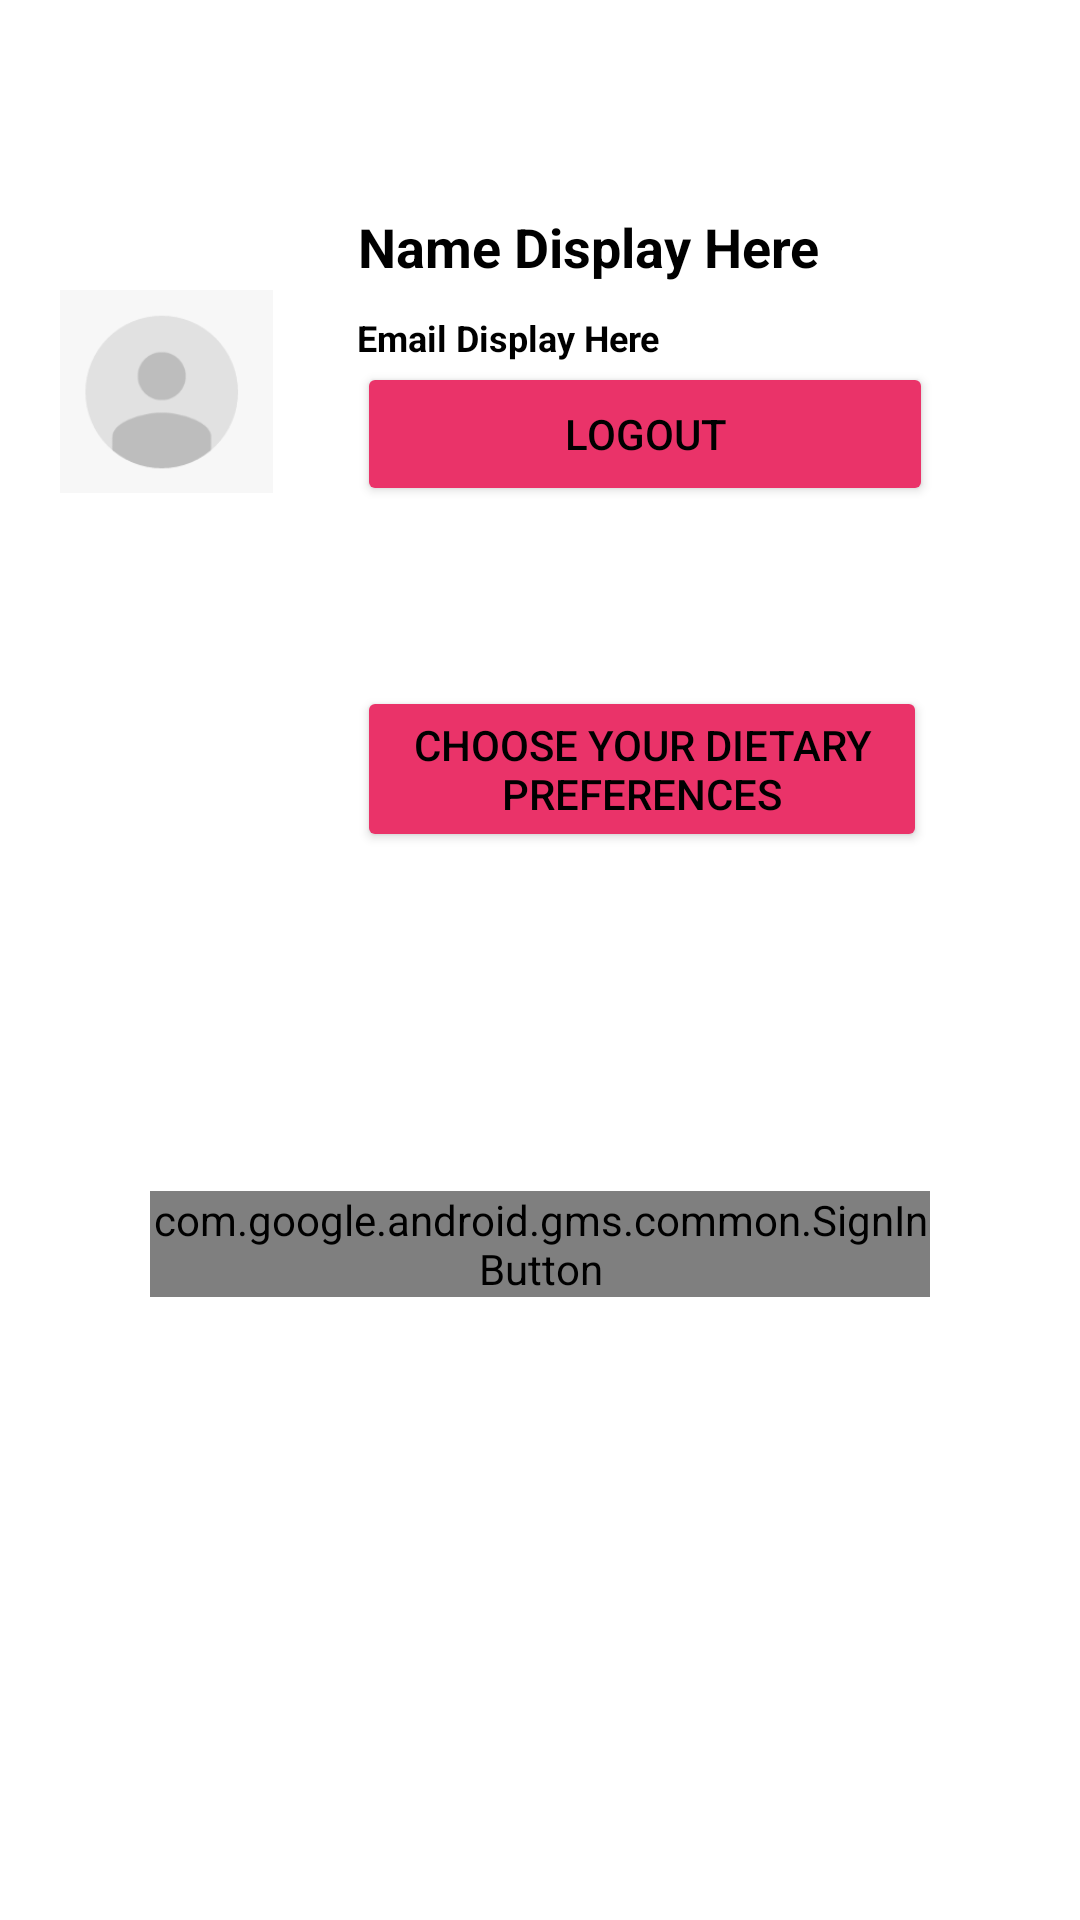

The Android layout XML behind this screen, and the referenced resources:
<!-- AndroidManifest.xml: application theme AppTheme -->
<!-- res/layout/activity_user.xml -->
<?xml version="1.0" encoding="utf-8"?>

<LinearLayout xmlns:android="http://schemas.android.com/apk/res/android"
    xmlns:tools="http://schemas.android.com/tools"
    android:id="@+id/activity_user"
    android:layout_width="match_parent"
    android:layout_height="match_parent"
    android:orientation="vertical"
    tools:context="com.example.user.eatmeapplication.UserActivity">

    <LinearLayout
        android:layout_width="match_parent"
        android:layout_height="wrap_content"
        android:orientation="horizontal"
        android:id="@+id/prof_section"
        android:layout_marginLeft="20dp"
        android:layout_marginTop="50dp"
        android:weightSum="1">

        <ImageView
            android:layout_width="71dp"
            android:layout_height="161dp"
            android:id="@+id/prof_pic"
            android:src="@drawable/photo"
            />

        <LinearLayout
            android:layout_width="wrap_content"
            android:layout_height="267dp"
            android:layout_marginLeft="28dp"
            android:orientation="vertical"
            android:layout_marginTop="20dp"
            android:layout_weight="0.04"
            android:weightSum="1">

            <TextView
                android:layout_width="wrap_content"
                android:layout_height="wrap_content"
                android:text="Name Display Here"
                android:textSize="18dp"
                android:textStyle="bold"
                android:id="@+id/name"
                android:gravity="center" />

            <TextView
                android:layout_width="wrap_content"
                android:layout_height="wrap_content"
                android:text="Email Display Here"
                android:textSize="12dp"
                android:textStyle="bold"
                android:id="@+id/email"
                android:layout_marginTop="10dp"
                android:gravity="center" />
            <Button
                android:layout_width="match_parent"
                android:layout_height="wrap_content"
                android:text="Logout"
                android:id="@+id/bn_logout"
                style="@style/Widget.AppCompat.Button.Colored" />

            <RelativeLayout
                android:layout_width="190dp"
                android:layout_height="match_parent"
                android:layout_weight="0.93">

                <Button
                    android:text="Choose your dietary preferences"
                    android:layout_width="match_parent"
                    android:layout_height="wrap_content"
                    android:id="@+id/DiatryPrefences"
                    android:layout_centerVertical="true"
                    android:layout_alignParentStart="true"
                    style="@style/Widget.AppCompat.Button.Colored" />
            </RelativeLayout>

        </LinearLayout>

    </LinearLayout>

    <com.google.android.gms.common.SignInButton
        android:layout_width="match_parent"
        android:layout_height="wrap_content"
        android:layout_marginTop="60dp"
        android:layout_marginLeft="50dp"
        android:layout_marginRight="50dp"
        android:id="@+id/bn_login"
        ></com.google.android.gms.common.SignInButton>


</LinearLayout>
<!-- resources referenced by this layout -->
<resources>
  <!-- drawable photo: png bitmap (drawable-mdpi, 3072 bytes) -->
  <style name="AppTheme" parent="Theme.AppCompat.Light.DarkActionBar">
          <item name="android:colorForeground">@color/pinkUniq</item>
          <item name="android:navigationBarColor">@color/pinkUniq</item>
          <item name="android:statusBarColor">@color/black</item>
          <item name="android:textColorPrimary">@color/pinkUniq</item>
  
          <item name="android:textColor">@color/black</item>
          <item name="colorAccent">@color/pinkUniq</item>
          <item name="colorPrimaryDark">@color/pinkUniq</item>
          <item name="colorPrimary">@color/pinkUniq</item>
          <item name="android:colorBackground">@color/white</item>
  
      </style>
  <item name="pinkUniq" type="color">#EA3369</item>
  <item name="black" type="color">#000000</item>
  <item name="white" type="color">#FFFFFFFF</item>
</resources>
